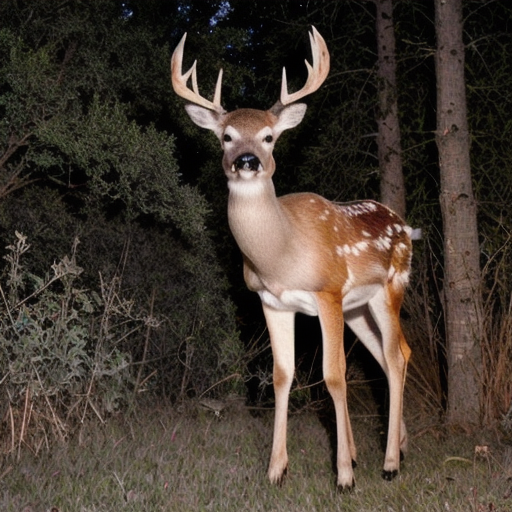
Generation parameters embedded in this image by AUTOMATIC1111 Stable Diffusion web UI or a fork of it (Forge, ...) (PNG 'parameters' text chunk):
A highly realistic trail camera photograph of a deer at night in a dry, natural environment with bushes, tall grass, and sparse trees. The deer is walking or grazing, with a natural composition that includes photorealistic fur texture. The deer appears off-center, slightly obscured by vegetation, and in close distance. The scene includes infrared lighting, producing a monochrome or faintly illuminated appearance
Steps: 30, Sampler: DPM++ 2M SDE Heun, Schedule type: Karras, CFG scale: 5, Seed: 557180922, Size: 512x512, Model hash: 33e58e8668, Model: juggernautXL_juggXIByRundiffusion, Refiner: Realistic_Vision_V6.0_NV_B1 [5d814d2f9c], Refiner switch at: 0.35, Version: v1.10.1